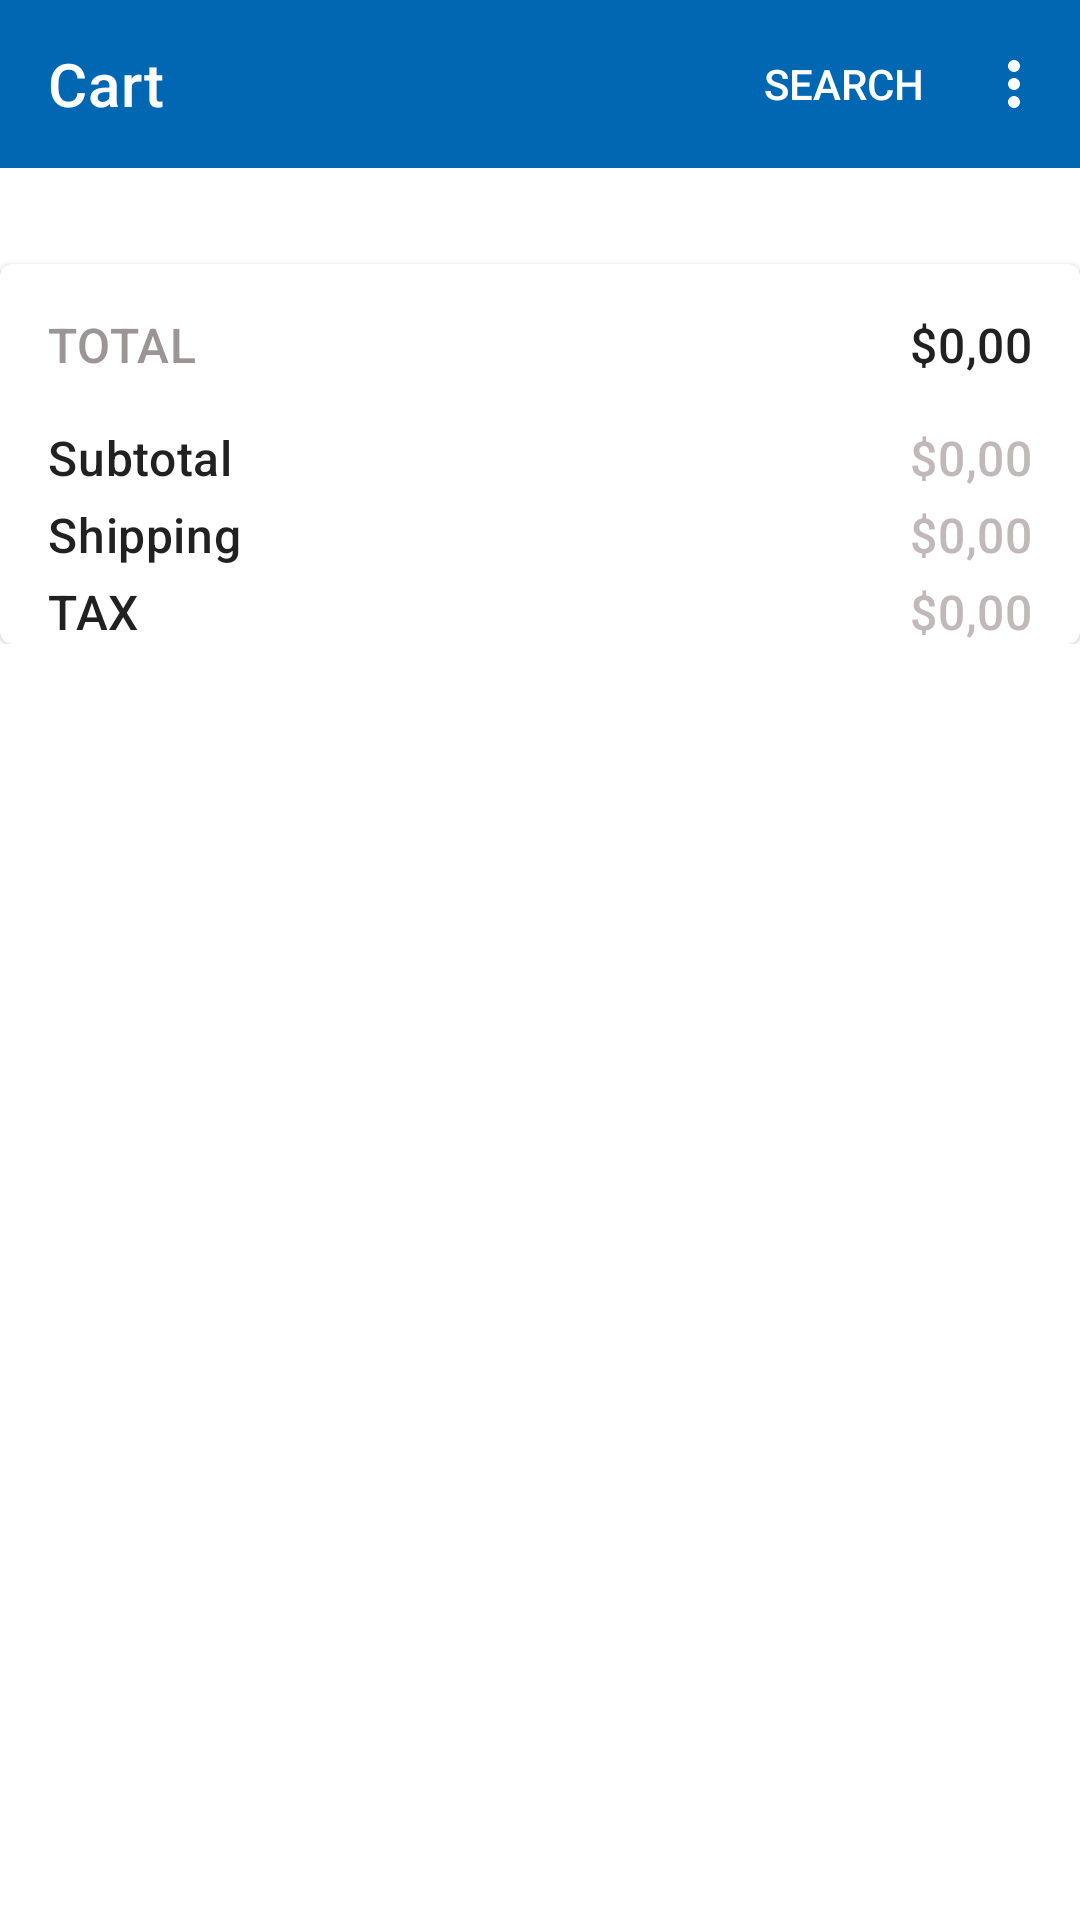

This screen was rendered from an Android layout file. Write that file and the resources it references.
<!-- AndroidManifest.xml: application theme AppTheme -->
<!-- res/layout/fragment_home.xml -->
<?xml version="1.0" encoding="utf-8"?>
<androidx.constraintlayout.widget.ConstraintLayout
    xmlns:android="http://schemas.android.com/apk/res/android"
    xmlns:tools="http://schemas.android.com/tools"
    xmlns:app="http://schemas.android.com/apk/res-auto"
    android:layout_width="match_parent"
    android:layout_height="match_parent"
    android:paddingBottom="55dp"
    tools:context=".ui.main.MainActivity">

    <com.google.android.material.appbar.AppBarLayout
        android:id="@+id/appBar"
        android:layout_width="match_parent"
        android:layout_height="wrap_content"
        app:layout_constraintEnd_toEndOf="parent"
        app:layout_constraintStart_toStartOf="parent"
        app:layout_constraintTop_toTopOf="parent">

        <com.google.android.material.appbar.MaterialToolbar
            android:id="@+id/topAppBar"
            android:layout_width="match_parent"
            android:layout_height="?attr/actionBarSize"
            app:title="@string/app_name_title"
            app:menu="@menu/action_menu"
            app:navigationIcon="@drawable/ic_dehaze_white_24dp"
            style="@style/Widget.MaterialComponents.Toolbar.Primary"/>
    </com.google.android.material.appbar.AppBarLayout>

<ScrollView
    android:layout_width="match_parent"
    android:layout_height="wrap_content"
    android:paddingBottom="@dimen/margin_9x"
    app:layout_constraintEnd_toEndOf="parent"
    app:layout_constraintStart_toStartOf="parent"
    app:layout_constraintTop_toBottomOf="@id/appBar">
<androidx.constraintlayout.widget.ConstraintLayout
    android:layout_width="match_parent"
    android:layout_height="wrap_content"
    tools:context=".ui.main.MainActivity">

    <androidx.constraintlayout.widget.ConstraintLayout
        android:id="@+id/cl_products"
        android:layout_width="match_parent"
        android:layout_height="wrap_content"
        android:layout_marginTop="5dp"
        android:background="@color/primaryTextColor"
        app:layout_constraintEnd_toEndOf="parent"
        app:layout_constraintStart_toStartOf="parent"
        app:layout_constraintTop_toTopOf="parent">

        <TextView
            android:id="@+id/qtProducts"
            style="@style/ListTitle"
            android:layout_width="match_parent"
            android:layout_height="wrap_content"
            android:textAlignment="viewStart"
            android:textSize="14sp"
            android:layout_marginTop="@dimen/margin_1x"
            android:layout_marginLeft="@dimen/margin_2x"
            app:layout_constraintTop_toTopOf="parent"
            android:textAppearance="?attr/textAppearanceHeadline6"/>

        <androidx.recyclerview.widget.RecyclerView
            android:id="@+id/rv_products"
            android:layout_width="match_parent"
            android:layout_height="0dp"

            android:scrollbars="horizontal"
            app:layout_constraintTop_toBottomOf="@id/qtProducts"
            app:layout_constraintStart_toStartOf="parent"
            app:layout_constraintEnd_toEndOf="parent">
        </androidx.recyclerview.widget.RecyclerView>


    </androidx.constraintlayout.widget.ConstraintLayout>

    <com.google.android.material.card.MaterialCardView
        android:id="@+id/cardTotalProducts"
        android:layout_width="match_parent"
        android:layout_height="wrap_content"
        app:cardBackgroundColor="@android:color/white"
        app:cardPreventCornerOverlap="true"
        app:layout_constraintEnd_toEndOf="parent"
        app:layout_constraintStart_toStartOf="parent"
        app:layout_constraintTop_toBottomOf="@id/cl_products">

        <androidx.constraintlayout.widget.ConstraintLayout
            android:layout_width="match_parent"
            android:layout_height="wrap_content"
            android:orientation="horizontal">

            <TextView
                android:id="@+id/lblTotalProduct"
                android:layout_width="wrap_content"
                android:layout_height="wrap_content"
                android:paddingTop="@dimen/margin_2x"
                android:layout_marginStart="@dimen/margin_2x"
                android:text="@string/lbl_total_products"
                android:textAppearance="?attr/textAppearanceHeadline6"
                android:textColor="@color/colorLabelTotal"
                android:textSize="16sp"
                app:layout_constraintStart_toStartOf="parent"
                app:layout_constraintTop_toTopOf="parent" />

            <TextView
                android:id="@+id/vlrTotalProduct"
                android:layout_width="wrap_content"
                android:layout_height="wrap_content"
                android:layout_marginEnd="@dimen/margin_2x"
                android:paddingTop="@dimen/margin_2x"
                android:textSize="16sp"
                android:text="$0,00"
                android:textAppearance="?attr/textAppearanceHeadline6"
                app:layout_constraintEnd_toEndOf="parent"

                app:layout_constraintTop_toTopOf="parent"/>

            <TextView
                android:id="@+id/lblSubTotalProduct"
                android:layout_width="wrap_content"
                android:layout_height="wrap_content"
                android:paddingTop="@dimen/margin_2x"
                android:layout_marginStart="@dimen/margin_2x"
                android:text="@string/lbl_sub_total_products"
                android:textAppearance="?attr/textAppearanceHeadline6"
                android:textSize="16sp"
                app:layout_constraintStart_toStartOf="parent"
                app:layout_constraintTop_toBottomOf="@id/lblTotalProduct" />

            <TextView
                android:id="@+id/vlrSubTotalProduct"
                android:layout_width="wrap_content"
                android:layout_height="wrap_content"
                android:layout_marginEnd="@dimen/margin_2x"
                android:paddingTop="@dimen/margin_2x"
                android:textSize="16sp"
                android:textColor="@color/colorLightGray"
                android:text="$0,00"
                android:textAppearance="?attr/textAppearanceHeadline6"
                app:layout_constraintEnd_toEndOf="parent"
                app:layout_constraintTop_toBottomOf="@id/vlrTotalProduct"/>

            <TextView
                android:id="@+id/lblShipping"
                android:layout_width="wrap_content"
                android:layout_height="wrap_content"
                android:paddingTop="@dimen/margin_half"
                android:layout_marginStart="@dimen/margin_2x"
                android:text="@string/lbl_shipping"
                android:textAppearance="?attr/textAppearanceHeadline6"
                android:textSize="16sp"
                app:layout_constraintStart_toStartOf="parent"
                app:layout_constraintTop_toBottomOf="@id/lblSubTotalProduct" />

            <TextView
                android:id="@+id/vlrShipping"
                android:layout_width="wrap_content"
                android:layout_height="wrap_content"
                android:layout_marginEnd="@dimen/margin_2x"
                android:paddingTop="@dimen/margin_half"
                android:textSize="16sp"
                android:textColor="@color/colorLightGray"
                android:text="$0,00"
                android:textAppearance="?attr/textAppearanceHeadline6"
                app:layout_constraintEnd_toEndOf="parent"
                app:layout_constraintTop_toBottomOf="@id/vlrSubTotalProduct"/>

            <TextView
                android:id="@+id/lblTax"
                android:layout_width="wrap_content"
                android:layout_height="wrap_content"
                android:paddingTop="@dimen/margin_half"
                android:layout_marginStart="@dimen/margin_2x"
                android:text="@string/lbl_tax"
                android:textAppearance="?attr/textAppearanceHeadline6"
                android:textSize="16sp"
                app:layout_constraintStart_toStartOf="parent"
                app:layout_constraintTop_toBottomOf="@id/lblShipping" />

            <TextView
                android:id="@+id/vlrTax"
                android:layout_width="wrap_content"
                android:layout_height="wrap_content"
                android:layout_marginEnd="@dimen/margin_2x"
                android:paddingTop="@dimen/margin_half"
                android:textSize="16sp"
                android:textColor="@color/colorLightGray"
                android:text="$0,00"
                android:textAppearance="?attr/textAppearanceHeadline6"
                app:layout_constraintEnd_toEndOf="parent"
                app:layout_constraintTop_toBottomOf="@id/vlrShipping"/>
        </androidx.constraintlayout.widget.ConstraintLayout>
    </com.google.android.material.card.MaterialCardView>

    <ProgressBar
        android:id="@+id/pBarProduct"
        android:layout_width="match_parent"
        android:layout_height="match_parent"
        android:visibility="visible"
        android:indeterminateDrawable="@drawable/circular_indeterminate"
        android:indeterminateDuration="2000"
        app:layout_constraintEnd_toEndOf="parent"
        app:layout_constraintStart_toStartOf="parent"
        app:layout_constraintBottom_toBottomOf="parent"
        app:layout_constraintTop_toBottomOf="@id/cl_products"/>
</androidx.constraintlayout.widget.ConstraintLayout>
</ScrollView>
</androidx.constraintlayout.widget.ConstraintLayout>
<!-- resources referenced by this layout -->
<resources>
  <color name="colorLabelTotal">#9C9595</color>
  <color name="colorLightGray">#C1B9B9</color>
  <color name="primaryTextColor">#ffffff</color>
  <dimen name="margin_1x">8dp</dimen>
  <dimen name="margin_2x">16dp</dimen>
  <dimen name="margin_9x">72dp</dimen>
  <dimen name="margin_half">4dp</dimen>
  <!-- drawable circular_indeterminate (drawable-v24) -->
  <?xml version="1.0" encoding="utf-8"?>
  <layer-list xmlns:android="http://schemas.android.com/apk/res/android">
      <item android:id="@android:id/background">
          <shape
                  android:shape="ring"
                  android:innerRadius="13.5dp"
                  android:thickness="9dp"
                  android:useLevel="false">
              <solid android:color="@color/primaryDarkColor" />
          </shape>
      </item>
      <item android:id="@android:id/progress">
          <rotate android:toDegrees="360">
              <shape
                      android:shape="ring"
                      android:innerRadius="15.1dp"
                      android:thickness="4.5dp"
                      android:useLevel="false">
                  <gradient
                          android:type="sweep"
                          android:startColor="@color/primaryDarkColor"
                          android:endColor="#FFFFFF" />
              </shape>
          </rotate>
      </item>
  </layer-list>
  <string name="app_name_title">Cart</string>
  <string name="lbl_shipping">Shipping</string>
  <string name="lbl_sub_total_products">Subtotal</string>
  <string name="lbl_tax">TAX</string>
  <string name="lbl_total_products">TOTAL</string>
  <style name="ListTitle">
          <item name="android:textColor">@color/blackTitle</item>
          <item name="android:tint">@color/blackTitle</item>
          <item name="android:textSize">@dimen/textsize_3x</item>
          <item name="android:textAlignment">center</item>
      </style>
  <style name="AppTheme" parent="Theme.MaterialComponents.Light.NoActionBar">
          
          <item name="colorPrimary">@color/primaryColor</item>
          <item name="colorPrimaryDark">@color/primaryDarkColor</item>
          <item name="colorAccent">@color/colorAccent</item>
      </style>
  <color name="primaryDarkColor">#003d82</color>
  <color name="blackTitle">#000000</color>
  <dimen name="textsize_3x">12sp</dimen>
  <color name="primaryColor">#0267b2</color>
  <color name="colorAccent">#f39200</color>
</resources>
